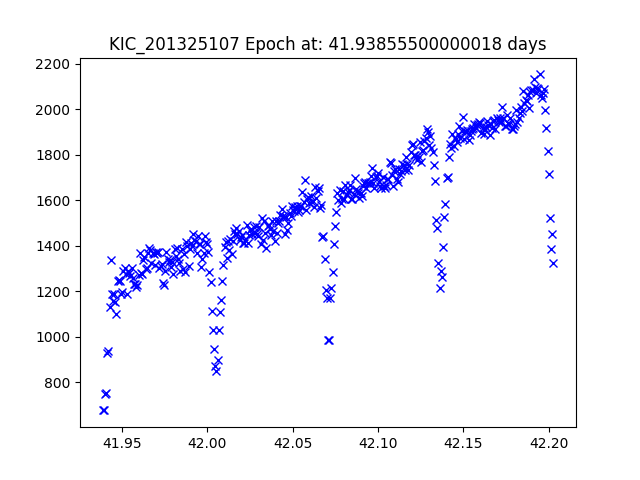

The table this chart was drawn from, first rows:
JDtimes, observed fluxes, observed uncertainties
41.94, 676.2, 18.01
41.94, 678.7, 18.01
41.94, 748.2, 17.9
41.94, 752.7, 17.9
41.94, 926.5, 17.67
41.94, 936.6, 17.66
41.94, 1129, 17.46
41.94, 1338, 17.27
41.94, 1187, 17.4
41.94, 1159, 17.43
41.95, 1188, 17.4
41.95, 1151, 17.44
41.95, 1100, 17.48
41.95, 1247, 17.35
41.95, 1249, 17.35
41.95, 1246, 17.35
41.95, 1190, 17.4
41.95, 1196, 17.39
41.95, 1288, 17.31
41.95, 1304, 17.3
41.95, 1278, 17.32
41.95, 1190, 17.4
41.95, 1289, 17.31
41.95, 1280, 17.32
41.95, 1267, 17.33
41.96, 1301, 17.3
41.96, 1259, 17.34
41.96, 1231, 17.36
41.96, 1231, 17.36
41.96, 1218, 17.37
41.96, 1228, 17.37
41.96, 1271, 17.33
41.96, 1369, 17.25
41.96, 1282, 17.32
41.96, 1275, 17.32
41.96, 1337, 17.27
41.96, 1350, 17.26
41.96, 1296, 17.31
41.96, 1301, 17.3
41.97, 1369, 17.25
41.97, 1389, 17.23
41.97, 1380, 17.24
41.97, 1324, 17.28
41.97, 1368, 17.25
41.97, 1363, 17.25
41.97, 1317, 17.29
41.97, 1375, 17.24
41.97, 1367, 17.25
41.97, 1374, 17.24
41.97, 1302, 17.3
41.97, 1313, 17.29
41.97, 1321, 17.29
41.97, 1235, 17.36
41.97, 1227, 17.37
41.98, 1289, 17.31
41.98, 1373, 17.24
41.98, 1341, 17.27
41.98, 1330, 17.28
41.98, 1340, 17.27
41.98, 1307, 17.3
... 329 more rows
